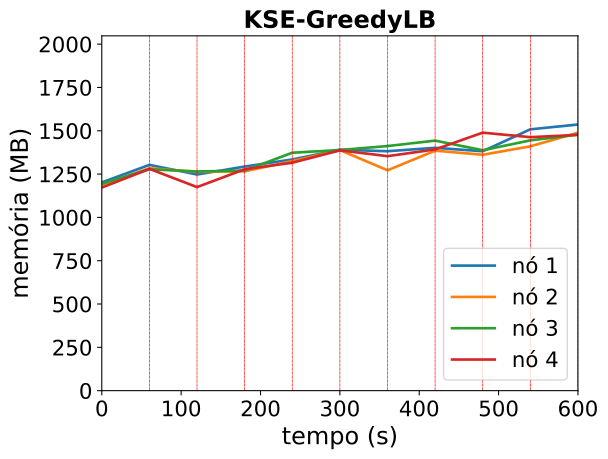

Source data for this figure (header and first rows):
timestamp, ppgcc-m02_pod_amount, ppgcc-m02_memory, ppgcc-m02_cpu, ppgcc-m03_pod_amount, ppgcc-m03_memory, ppgcc-m03_cpu, ppgcc-m04_pod_amount, ppgcc-m04_memory, ppgcc-m04_cpu, ppgcc-m05_pod_amount, ppgcc-m05_memory, ppgcc-m05_cpu
0, 10, 1230920, 110977274, 10, 1216344, 136842507, 10, 1223824, 112878366, 10, 1200412, 107119599
60, 10, 1334408, 196418572, 10, 1314552, 233667220, 10, 1308304, 143654885, 10, 1310764, 226122626
120, 10, 1277552, 429230385, 10, 1292772, 405320087, 10, 1295520, 364024367, 10, 1203136, 449550008
180, 10, 1324412, 553411695, 10, 1296252, 600330977, 10, 1300928, 488039141, 10, 1308736, 474250839
240, 10, 1366388, 520448579, 10, 1356840, 535060063, 10, 1406264, 548846030, 10, 1347280, 654109134
300, 10, 1424124, 532023722, 10, 1421880, 586769998, 10, 1422240, 592190901, 10, 1420276, 590762520
360, 10, 1415148, 677238660, 10, 1302420, 633392318, 10, 1445732, 715166467, 10, 1385956, 713544907
420, 9, 1435344, 787445469, 10, 1418448, 658588930, 10, 1477888, 792160125, 11, 1425820, 763783305
480, 10, 1415016, 804855004, 10, 1394244, 834986141, 10, 1420892, 871785623, 10, 1524952, 806662011
540, 10, 1544640, 889345658, 10, 1444188, 870439846, 10, 1479368, 813120504, 10, 1498156, 1053483146
600, 10, 1573152, 1009925720, 10, 1524728, 1014096473, 10, 1513424, 903800051, 10, 1512016, 917437223
